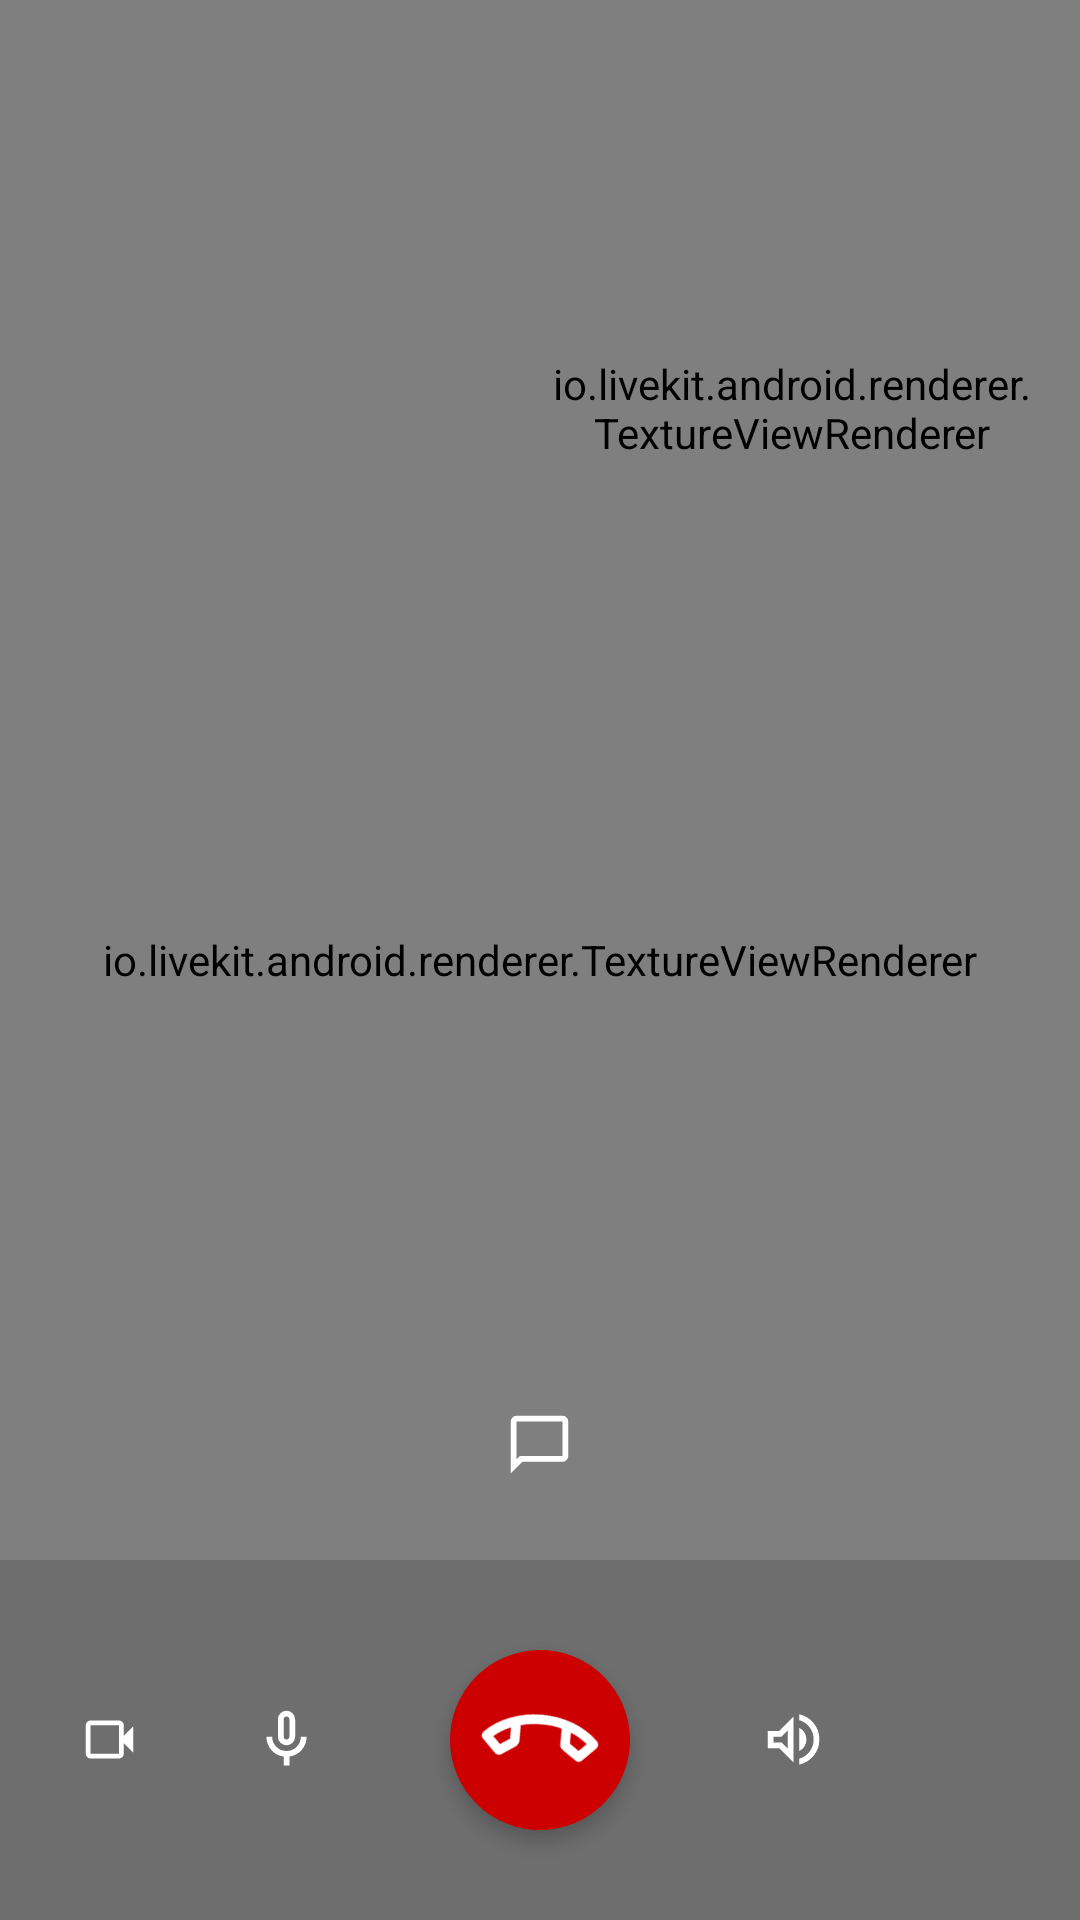

Reconstruct the res/layout file that produces this screen, plus the resources it refers to.
<!-- AndroidManifest.xml: application theme Theme.AppCompat.Light.NoActionBar -->
<!-- res/layout/ism_activity_meeting.xml -->
<RelativeLayout xmlns:android="http://schemas.android.com/apk/res/android"
    android:layout_width="match_parent"
    android:layout_height="match_parent"
    android:id="@+id/rlParent"
    xmlns:app="http://schemas.android.com/apk/res-auto"
    android:keepScreenOn="true"
    >

    <io.livekit.android.renderer.TextureViewRenderer
        android:id="@+id/tvFullScreenView"
        android:layout_width="match_parent"
        android:layout_height="match_parent"/>

    <RelativeLayout
        android:id="@+id/rlCardView"
        android:layout_width="160dp"
        android:layout_height="240dp"
        android:layout_alignParentEnd="true"
        android:layout_margin="@dimen/ism_dp_16">
        <io.livekit.android.renderer.TextureViewRenderer
            android:id="@+id/tvCardView"
            android:layout_width="match_parent"
            android:layout_height="match_parent"
            />

        <androidx.appcompat.widget.AppCompatImageView
            android:id="@+id/ivRemoteAudioMutedCardView"
            android:layout_width="30dp"
            android:layout_height="30dp"
            android:padding="@dimen/ism_dp_8"
            android:background="@drawable/ism_action_button_circle"
            app:srcCompat="@drawable/ism_ic_mic_off"
            android:layout_centerVertical="true"
            android:layout_toStartOf="@+id/ivRemoteVideoMutedCardView"
            android:visibility="invisible"
            />

        <androidx.appcompat.widget.AppCompatImageView
            android:id="@+id/ivRemoteVideoMutedCardView"
            android:layout_width="30dp"
            android:layout_height="30dp"
            android:padding="@dimen/ism_dp_8"
            android:background="@drawable/ism_action_button_circle"
            app:srcCompat="@drawable/ism_ic_video_off"
            android:layout_centerVertical="true"
            android:layout_margin="@dimen/ism_dp_8"
            android:layout_alignParentEnd="true"
            android:visibility="invisible"
            />

    </RelativeLayout>

    <RelativeLayout
        android:id="@+id/rlOverlay"
        android:background="@android:color/transparent"
        android:layout_width="match_parent"
        android:layout_height="match_parent">


        <androidx.appcompat.widget.AppCompatImageView
            android:id="@+id/ivMeetingImage"
            android:layout_centerHorizontal="true"
            android:layout_width="@dimen/ism_dp_80"
            android:layout_marginTop="45dp"
            app:srcCompat="@drawable/ism_ic_profile"
            android:layout_height="@dimen/ism_dp_80"/>

        <TextView
            android:id="@+id/tvMeetingTitle"
            android:layout_width="match_parent"
            android:layout_height="wrap_content"
            android:layout_below="@+id/ivMeetingImage"
            android:textSize="@dimen/ism_sp_16"
            android:maxLines="1"
            android:ellipsize="end"
            android:gravity="center"
            android:layout_margin="@dimen/ism_dp_13"
            />

        <TextView
            android:id="@+id/tvMeetingDurationOrConnectionStatus"
            android:layout_width="match_parent"
            android:layout_height="wrap_content"
            android:layout_below="@+id/tvMeetingTitle"
            android:maxLines="1"
            android:ellipsize="end"
            android:gravity="center"
            />

        <androidx.appcompat.widget.AppCompatImageView
            android:id="@+id/ivChat"
            android:layout_width="45dp"
            android:layout_height="45dp"
            android:padding="@dimen/ism_dp_11"
            android:elevation="3dp"
            app:srcCompat="@drawable/ism_ic_chat"
            android:background="@drawable/ism_action_button_circle"
            android:layout_above="@id/rlControlPanel"
            android:layout_centerHorizontal="true"
            android:layout_marginBottom="@dimen/ism_dp_16"
            />

        <RelativeLayout
            android:id="@+id/rlControlPanel"
            android:layout_width="match_parent"
            android:layout_height="120dp"
            android:layout_alignParentBottom="true"
            android:background="@color/ism_control_plane_background_grey"
            >

            <androidx.appcompat.widget.AppCompatImageView
                android:id="@+id/ivMuteVideo"
                android:layout_width="45dp"
                android:layout_height="45dp"
                android:padding="@dimen/ism_dp_11"
                android:elevation="3dp"
                app:srcCompat="@drawable/ism_ic_video"
                android:background="@drawable/ism_action_button_circle"
                android:layout_toStartOf="@id/ivMuteAudio"
                android:layout_centerVertical="true"
                android:layout_marginStart="@dimen/ism_dp_16"
                />

            <androidx.appcompat.widget.AppCompatImageView
                android:id="@+id/ivMuteAudio"
                android:layout_width="45dp"
                android:layout_height="45dp"
                android:padding="@dimen/ism_dp_11"
                android:elevation="3dp"
                android:background="@drawable/ism_action_button_circle"
                app:srcCompat="@drawable/ism_ic_mic"
                android:layout_centerVertical="true"
                android:layout_margin="@dimen/ism_dp_16"
                android:layout_toStartOf="@+id/ivEndMeeting"
                />

            <androidx.appcompat.widget.AppCompatImageView
                android:id="@+id/ivEndMeeting"
                android:layout_width="60dp"
                android:layout_height="60dp"
                android:padding="@dimen/ism_dp_11"
                android:elevation="3dp"
                android:layout_centerInParent="true"
                android:background="@drawable/ism_end_call_circle"
                app:srcCompat="@drawable/ism_ic_call"
                android:layout_margin="@dimen/ism_dp_16"
                android:rotation="140"
                />

            <androidx.appcompat.widget.AppCompatImageView
                android:id="@+id/ivSpeaker"
                android:background="@drawable/ism_action_button_circle"
                android:layout_width="45dp"
                android:layout_height="45dp"
                android:padding="@dimen/ism_dp_11"
                android:elevation="3dp"
                app:srcCompat="@drawable/ism_ic_speaker"
                android:layout_centerVertical="true"
                android:layout_toEndOf="@+id/ivEndMeeting"
                android:layout_margin="@dimen/ism_dp_16"
                />

            <androidx.appcompat.widget.AppCompatImageView
                android:id="@+id/ivSwitchCamera"
                android:layout_width="45dp"
                android:layout_height="45dp"
                android:padding="@dimen/ism_dp_11"
                android:elevation="3dp"
                android:layout_toEndOf="@+id/ivSpeaker"
                android:background="@drawable/ism_action_button_circle"
                app:srcCompat="@drawable/ism_ic_camera_switch"
                android:layout_centerVertical="true"
                android:layout_marginEnd="@dimen/ism_dp_16"
                />

        </RelativeLayout>

        <androidx.appcompat.widget.AppCompatImageView
            android:id="@+id/ivRemoteAudioMutedFullScreen"
            android:layout_width="45dp"
            android:layout_height="45dp"
            android:padding="@dimen/ism_dp_11"
            android:background="@drawable/ism_action_button_circle"
            app:srcCompat="@drawable/ism_ic_mic_off"
            android:layout_centerVertical="true"
            android:layout_toStartOf="@+id/ivRemoteVideoMutedFullScreen"
            android:visibility="invisible"
            />

        <androidx.appcompat.widget.AppCompatImageView
            android:id="@+id/ivRemoteVideoMutedFullScreen"
            android:layout_width="45dp"
            android:layout_height="45dp"
            android:padding="@dimen/ism_dp_11"
            android:background="@drawable/ism_action_button_circle"
            app:srcCompat="@drawable/ism_ic_video_off"
            android:layout_centerVertical="true"
            android:layout_margin="@dimen/ism_dp_16"
            android:layout_alignParentEnd="true"
            android:visibility="invisible"
            />

    </RelativeLayout>

    <androidx.appcompat.widget.AppCompatImageView
        android:id="@+id/ivEndMeetingPip"
        android:layout_width="45dp"
        android:layout_height="45dp"
        android:padding="@dimen/ism_dp_11"
        android:elevation="3dp"
        android:layout_centerHorizontal="true"
        android:layout_alignParentBottom="true"
        android:background="@drawable/ism_end_call_circle"
        app:srcCompat="@drawable/ism_ic_call"
        android:layout_margin="@dimen/ism_dp_30"
        android:rotation="140"
        android:visibility="gone"
        android:clickable="true"
        android:focusable="true"
        />
</RelativeLayout>
<!-- resources referenced by this layout -->
<resources>
  <color name="ism_control_plane_background_grey">#22000000</color>
  <dimen name="ism_dp_11">11dp</dimen>
  <dimen name="ism_dp_13">13dp</dimen>
  <dimen name="ism_dp_16">16dp</dimen>
  <dimen name="ism_dp_30">30dp</dimen>
  <dimen name="ism_dp_8">8dp</dimen>
  <dimen name="ism_dp_80">80dp</dimen>
  <dimen name="ism_sp_16">16sp</dimen>
  <!-- drawable ism_end_call_circle (drawable) -->
  <?xml version="1.0" encoding="utf-8"?>
  <shape xmlns:android="http://schemas.android.com/apk/res/android"
      android:shape="oval">
    <solid android:color="@android:color/holo_red_dark" />
  
  </shape>
  <!-- drawable ism_ic_chat (drawable) -->
  <?xml version="1.0" encoding="utf-8"?>
  <vector xmlns:android="http://schemas.android.com/apk/res/android"
      android:width="24dp"
      android:height="24dp"
      android:viewportWidth="960"
      android:viewportHeight="960"
      android:tint="@android:color/white">
      <path
          android:fillColor="@android:color/white"
          android:pathData="M80,880L80,160Q80,127 103.5,103.5Q127,80 160,80L800,80Q833,80 856.5,103.5Q880,127 880,160L880,640Q880,673 856.5,696.5Q833,720 800,720L240,720L80,880ZM206,640L800,640Q800,640 800,640Q800,640 800,640L800,160Q800,160 800,160Q800,160 800,160L160,160Q160,160 160,160Q160,160 160,160L160,685L206,640ZM160,640L160,640L160,160Q160,160 160,160Q160,160 160,160L160,160Q160,160 160,160Q160,160 160,160L160,640Q160,640 160,640Q160,640 160,640L160,640Z"/>
  </vector>
  <!-- drawable ism_ic_mic (drawable) -->
  <?xml version="1.0" encoding="utf-8"?>
  <selector xmlns:android="http://schemas.android.com/apk/res/android">
  
    <item android:drawable="@drawable/ism_ic_mic_off" android:state_selected="true">
  
    </item>
    <item android:drawable="@drawable/ism_ic_mic_on" android:state_selected="false">
  
    </item>
    <item android:drawable="@drawable/ism_ic_mic_on">
  
    </item>
  </selector>
  <!-- drawable ism_ic_speaker (drawable) -->
  <?xml version="1.0" encoding="utf-8"?>
  <selector xmlns:android="http://schemas.android.com/apk/res/android">
  
    <item android:drawable="@drawable/ism_ic_speaker_off" android:state_selected="true">
  
    </item>
    <item android:drawable="@drawable/ism_ic_speaker_on" android:state_selected="false">
  
    </item>
    <item android:drawable="@drawable/ism_ic_speaker_on">
  
    </item>
  </selector>
  <!-- drawable ism_ic_video (drawable) -->
  <?xml version="1.0" encoding="utf-8"?>
  <selector xmlns:android="http://schemas.android.com/apk/res/android">
  
    <item android:drawable="@drawable/ism_ic_video_off" android:state_selected="true">
  
    </item>
    <item android:drawable="@drawable/ism_ic_video_on" android:state_selected="false">
  
    </item>
    <item android:drawable="@drawable/ism_ic_video_on">
  
    </item>
  </selector>
  <!-- drawable ism_ic_speaker_on (drawable) -->
  <?xml version="1.0" encoding="utf-8"?>
  <vector xmlns:android="http://schemas.android.com/apk/res/android"
      android:width="24dp"
      android:height="24dp"
      android:viewportWidth="960"
      android:viewportHeight="960"
      android:tint="@android:color/white"
      android:autoMirrored="true">
      <path
          android:fillColor="@android:color/white"
          android:pathData="M560,829L560,747Q650,721 705,647Q760,573 760,479Q760,385 705,311Q650,237 560,211L560,129Q684,157 762,254.5Q840,352 840,479Q840,606 762,703.5Q684,801 560,829ZM120,600L120,360L280,360L480,160L480,800L280,600L120,600ZM560,640L560,318Q607,340 633.5,384Q660,428 660,480Q660,531 633.5,574.5Q607,618 560,640ZM400,354L314,440L200,440L200,520L314,520L400,606L400,354ZM300,480L300,480L300,480L300,480L300,480L300,480L300,480Z"/>
  </vector>
</resources>
